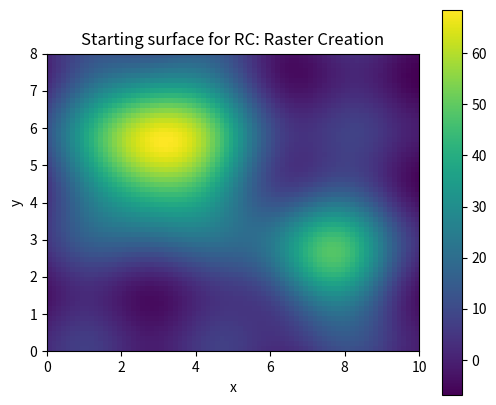
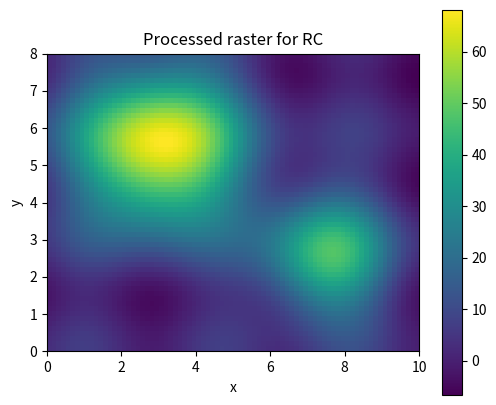

Reproduce these figures in Python, in order.
# Shared setup for browser-friendly geospatial examples.
# These notebooks avoid heavy compiled GIS dependencies so they run well in JupyterLite/Pyodide.
import math
import random
from collections import defaultdict, deque
import numpy as np
import pandas as pd
import matplotlib.pyplot as plt

random.seed(7)
np.random.seed(7)

def make_points(n=60, centers=((2, 2), (7, 5)), spread=0.85):
    """Create clustered x/y observations with simple attributes."""
    pts = []
    for i in range(n):
        cx, cy = centers[i % len(centers)]
        x = np.random.normal(cx, spread)
        y = np.random.normal(cy, spread)
        pts.append({'id': i, 'x': x, 'y': y, 'group': chr(65 + (i % len(centers))), 'value': 10 + 2*x + y + np.random.normal(0, 1)})
    return pd.DataFrame(pts)

def grid_surface(nx=80, ny=60):
    """Synthetic elevation-like raster with hills and noise."""
    x = np.linspace(0, 10, nx)
    y = np.linspace(0, 8, ny)
    X, Y = np.meshgrid(x, y)
    Z = 70*np.exp(-((X-3.0)**2 + (Y-5.5)**2)/5.0) + 45*np.exp(-((X-7.5)**2 + (Y-2.5)**2)/3.0)
    Z += 4*np.sin(X*1.7) + 3*np.cos(Y*2.1)
    return X, Y, Z

def plot_points(df, title='Point layer', value_col='value'):
    fig, ax = plt.subplots(figsize=(6, 5))
    s = ax.scatter(df['x'], df['y'], c=df[value_col], s=55)
    ax.set_title(title)
    ax.set_xlabel('x')
    ax.set_ylabel('y')
    ax.set_aspect('equal', adjustable='box')
    fig.colorbar(s, ax=ax, label=value_col)
    plt.show()

def plot_raster(Z, title='Raster surface'):
    fig, ax = plt.subplots(figsize=(6, 5))
    im = ax.imshow(Z, origin='lower', extent=[0, 10, 0, 8])
    ax.set_title(title)
    ax.set_xlabel('x')
    ax.set_ylabel('y')
    fig.colorbar(im, ax=ax)
    plt.show()

def distance(a, b):
    return math.hypot(a[0]-b[0], a[1]-b[1])

def nearest_neighbor(df, facilities):
    rows = []
    for _, r in df.iterrows():
        dists = [(name, distance((r.x, r.y), xy)) for name, xy in facilities.items()]
        name, d = min(dists, key=lambda t: t[1])
        rows.append((name, d))
    out = df.copy()
    out['nearest'] = [r[0] for r in rows]
    out['distance'] = [r[1] for r in rows]
    return out

def moving_average_2d(A, radius=1):
    B = np.zeros_like(A, dtype=float)
    for i in range(A.shape[0]):
        for j in range(A.shape[1]):
            r0, r1 = max(0, i-radius), min(A.shape[0], i+radius+1)
            c0, c1 = max(0, j-radius), min(A.shape[1], j+radius+1)
            B[i, j] = A[r0:r1, c0:c1].mean()
    return B


# RC: Raster Creation mini-lab
X, Y, Z = grid_surface()
plot_raster(Z, 'Starting surface for RC: Raster Creation')

# A small demonstration that fits this element family.
if 'RC' in ['MA', 'MF']:
    result = np.sqrt(np.maximum(Z, 0)) * 10
    plot_raster(result, 'Map algebra / math transform')
elif 'RC' == 'CON':
    result = (Z > np.percentile(Z, 70)).astype(int)
    plot_raster(result, 'Conditional raster: top 30% cells')
elif 'RC' == 'SU':
    slope_y, slope_x = np.gradient(Z)
    flatness = 1 / (1 + np.hypot(slope_x, slope_y))
    elevation_score = (Z - Z.min()) / (Z.max() - Z.min())
    suitability = 0.65 * flatness + 0.35 * elevation_score
    plot_raster(suitability, 'Suitability = flatness + elevation score')
elif 'RC' in ['TA', 'CN']:
    gy, gx = np.gradient(Z)
    slope = np.hypot(gx, gy)
    plot_raster(slope, 'Terrain derivative: slope')
    plt.figure(figsize=(6, 5)); plt.contour(X, Y, Z, levels=12); plt.title('Contours from surface'); plt.gca().set_aspect('equal'); plt.show()
elif 'RC' in ['RS', 'RG']:
    coarse = Z[::4, ::4]
    smooth = moving_average_2d(Z, radius=2)
    plot_raster(coarse, 'Coarse resample')
    plot_raster(smooth, 'Generalized/smoothed raster')
elif 'RC' in ['BA', 'IC', 'CB', 'IS', 'PS', 'AC', 'SG', 'DN', 'ME', 'PH', 'OB', 'RD']:
    red = (Z - Z.min()) / (Z.max() - Z.min())
    nir = np.clip(red + 0.25*np.sin(X) - 0.15*np.cos(Y), 0, 1)
    ndvi = (nir - red) / (nir + red + 1e-9)
    plot_raster(ndvi, 'Remote-sensing style index')
else:
    smooth = moving_average_2d(Z, radius=1)
    plot_raster(smooth, 'Processed raster for RC')

print('Try changing the grid size, thresholds, weights, or smoothing radius above.')
